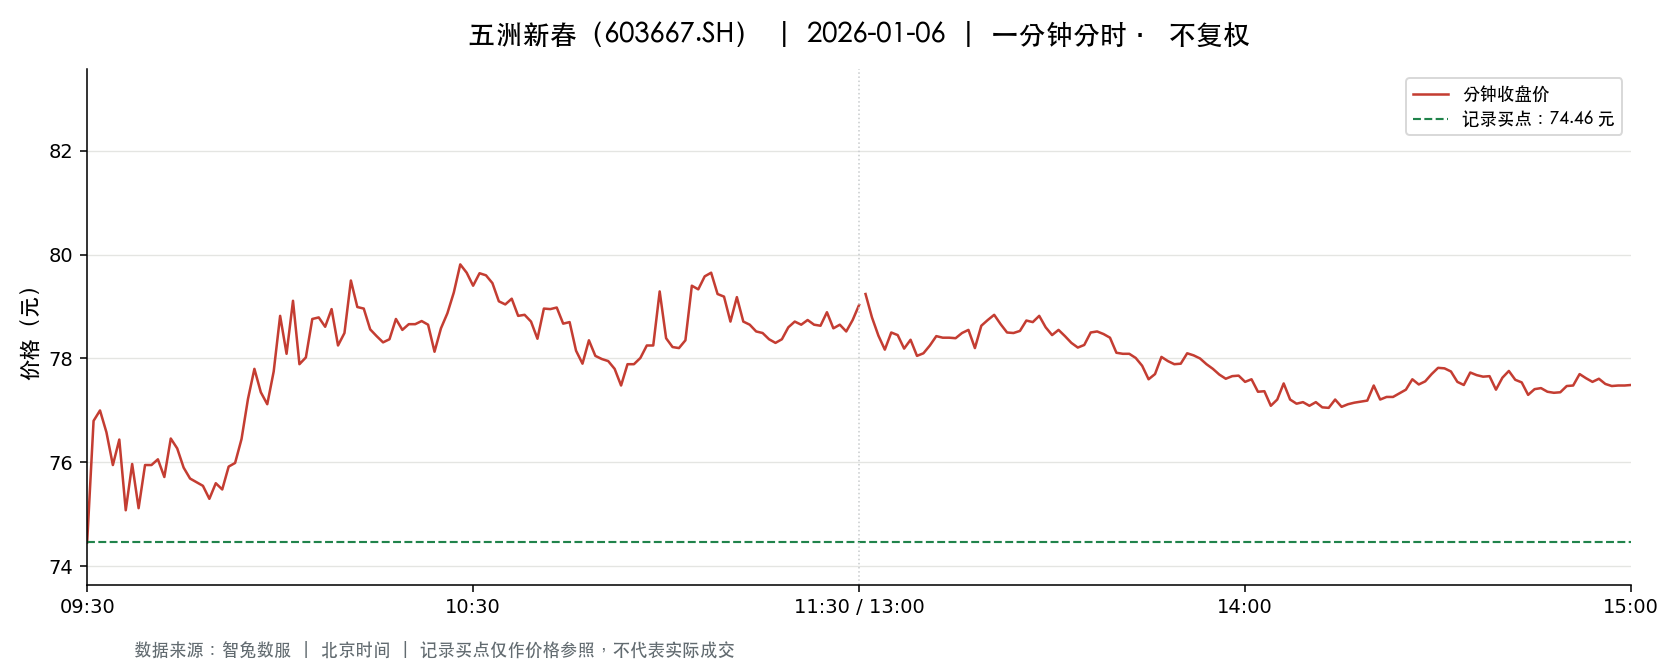

The file beside this chart, header and first rows:
t, o, h, l, c, v, a, pc, sf
2026-01-06 09:30:00, 74.46, 74.46, 74.46, 74.46, 11954, 89009484, 74.2, 0.0
2026-01-06 09:31:00, 74.99, 77.0, 74.33, 76.8, 38569, 290801577, 74.46, 0.0
2026-01-06 09:32:00, 77.0, 78.2, 76.89, 77.0, 33684, 260798060, 76.8, 0.0
2026-01-06 09:33:00, 76.8, 77.6, 76.58, 76.58, 26364, 203573332, 77.0, 0.0
2026-01-06 09:34:00, 76.21, 76.44, 75.7, 75.95, 22664, 172225551, 76.58, 0.0
2026-01-06 09:35:00, 76.18, 76.76, 76.18, 76.44, 19453, 148731679, 75.95, 0.0
2026-01-06 09:36:00, 76.37, 76.37, 74.98, 75.08, 15174, 114365060, 76.44, 0.0
2026-01-06 09:37:00, 75.0, 76.0, 74.84, 75.97, 15368, 115968218, 75.08, 0.0
2026-01-06 09:38:00, 76.0, 76.25, 75.12, 75.12, 16575, 125456630, 75.97, 0.0
2026-01-06 09:39:00, 75.12, 76.19, 75.12, 75.95, 9977, 75558402, 75.12, 0.0
2026-01-06 09:40:00, 75.8, 75.95, 75.45, 75.95, 8853, 66912301, 75.95, 0.0
2026-01-06 09:41:00, 76.18, 76.5, 76.02, 76.06, 13028, 99326030, 75.95, 0.0
2026-01-06 09:42:00, 75.9, 76.18, 75.59, 75.72, 9320, 70715929, 76.06, 0.0
2026-01-06 09:43:00, 75.79, 76.6, 75.79, 76.46, 12648, 96463267, 75.72, 0.0
2026-01-06 09:44:00, 76.42, 76.42, 76.11, 76.27, 7007, 53432171, 76.46, 0.0
2026-01-06 09:45:00, 76.29, 76.29, 75.88, 75.9, 4941, 37574836, 76.27, 0.0
2026-01-06 09:46:00, 75.99, 76.0, 75.57, 75.69, 6177, 46759372, 75.9, 0.0
2026-01-06 09:47:00, 75.69, 75.78, 75.62, 75.62, 3804, 28791794, 75.69, 0.0
2026-01-06 09:48:00, 75.62, 75.65, 75.54, 75.55, 5757, 43510948, 75.62, 0.0
2026-01-06 09:49:00, 75.54, 75.54, 75.3, 75.3, 5607, 42308973, 75.55, 0.0
2026-01-06 09:50:00, 75.11, 75.6, 74.79, 75.6, 14636, 109808158, 75.3, 0.0
2026-01-06 09:51:00, 75.71, 75.71, 75.45, 75.48, 4686, 35415726, 75.6, 0.0
2026-01-06 09:52:00, 75.71, 75.99, 75.71, 75.92, 5468, 41470370, 75.48, 0.0
2026-01-06 09:53:00, 75.92, 75.99, 75.81, 75.99, 3922, 29768949, 75.92, 0.0
2026-01-06 09:54:00, 75.98, 76.45, 75.97, 76.45, 4599, 35035555, 75.99, 0.0
2026-01-06 09:55:00, 76.39, 77.31, 76.39, 77.22, 13573, 104499584, 76.45, 0.0
2026-01-06 09:56:00, 77.35, 77.91, 77.21, 77.8, 15042, 116731057, 77.22, 0.0
2026-01-06 09:57:00, 77.79, 77.82, 77.25, 77.35, 9682, 75028865, 77.8, 0.0
2026-01-06 09:58:00, 77.38, 77.53, 77.09, 77.12, 6167, 47653858, 77.35, 0.0
2026-01-06 09:59:00, 77.0, 77.75, 76.15, 77.75, 7467, 57686712, 77.12, 0.0
2026-01-06 10:00:00, 77.8, 78.99, 77.8, 78.82, 23178, 181824385, 77.75, 0.0
2026-01-06 10:01:00, 78.82, 78.82, 77.83, 78.09, 17735, 138735149, 78.82, 0.0
2026-01-06 10:02:00, 78.12, 79.18, 78.12, 79.11, 18882, 148751583, 78.09, 0.0
2026-01-06 10:03:00, 79.12, 79.12, 77.89, 77.89, 13612, 107131800, 79.11, 0.0
2026-01-06 10:04:00, 77.84, 78.31, 77.76, 78.02, 16404, 128076884, 77.89, 0.0
2026-01-06 10:05:00, 78.06, 78.76, 78.06, 78.76, 5969, 46830548, 78.02, 0.0
2026-01-06 10:06:00, 78.8, 78.8, 78.6, 78.79, 6517, 51293555, 78.76, 0.0
2026-01-06 10:07:00, 78.8, 78.8, 78.56, 78.61, 4885, 38396873, 78.79, 0.0
2026-01-06 10:08:00, 78.61, 79.38, 78.5, 78.95, 9421, 74481203, 78.61, 0.0
2026-01-06 10:09:00, 78.8, 78.81, 78.25, 78.25, 5017, 39426203, 78.95, 0.0
2026-01-06 10:10:00, 78.27, 78.52, 78.25, 78.49, 5360, 42019830, 78.25, 0.0
2026-01-06 10:11:00, 78.47, 79.58, 78.47, 79.5, 8810, 69711307, 78.49, 0.0
2026-01-06 10:12:00, 79.6, 79.63, 78.98, 78.99, 6697, 53085740, 79.5, 0.0
2026-01-06 10:13:00, 79.0, 79.0, 78.86, 78.96, 3445, 27185241, 78.99, 0.0
2026-01-06 10:14:00, 78.98, 79.0, 78.56, 78.56, 3517, 27688008, 78.96, 0.0
2026-01-06 10:15:00, 78.52, 78.56, 78.31, 78.43, 2860, 22438395, 78.56, 0.0
2026-01-06 10:16:00, 78.4, 78.42, 78.3, 78.31, 2676, 20966590, 78.43, 0.0
2026-01-06 10:17:00, 78.34, 78.47, 78.34, 78.37, 2266, 17763585, 78.31, 0.0
2026-01-06 10:18:00, 78.36, 78.76, 78.31, 78.76, 2703, 21222992, 78.37, 0.0
2026-01-06 10:19:00, 78.75, 78.79, 78.53, 78.55, 2341, 18416828, 78.76, 0.0
2026-01-06 10:20:00, 78.6, 78.71, 78.52, 78.66, 2402, 18885016, 78.55, 0.0
2026-01-06 10:21:00, 78.66, 78.78, 78.59, 78.66, 2036, 16019545, 78.66, 0.0
2026-01-06 10:22:00, 78.73, 78.76, 78.61, 78.72, 1880, 14791951, 78.66, 0.0
2026-01-06 10:23:00, 78.73, 78.76, 78.65, 78.65, 1858, 14622903, 78.72, 0.0
2026-01-06 10:24:00, 78.65, 78.65, 78.12, 78.13, 2235, 17516126, 78.65, 0.0
2026-01-06 10:25:00, 78.13, 78.64, 78.13, 78.58, 2632, 20635418, 78.13, 0.0
2026-01-06 10:26:00, 78.7, 79.0, 78.7, 78.87, 3034, 23933125, 78.58, 0.0
2026-01-06 10:27:00, 78.9, 79.37, 78.9, 79.27, 5037, 39877627, 78.87, 0.0
2026-01-06 10:28:00, 79.25, 79.85, 79.25, 79.81, 5310, 42273123, 79.27, 0.0
2026-01-06 10:29:00, 79.79, 79.79, 79.54, 79.65, 4787, 38150942, 79.81, 0.0
... 181 more rows
